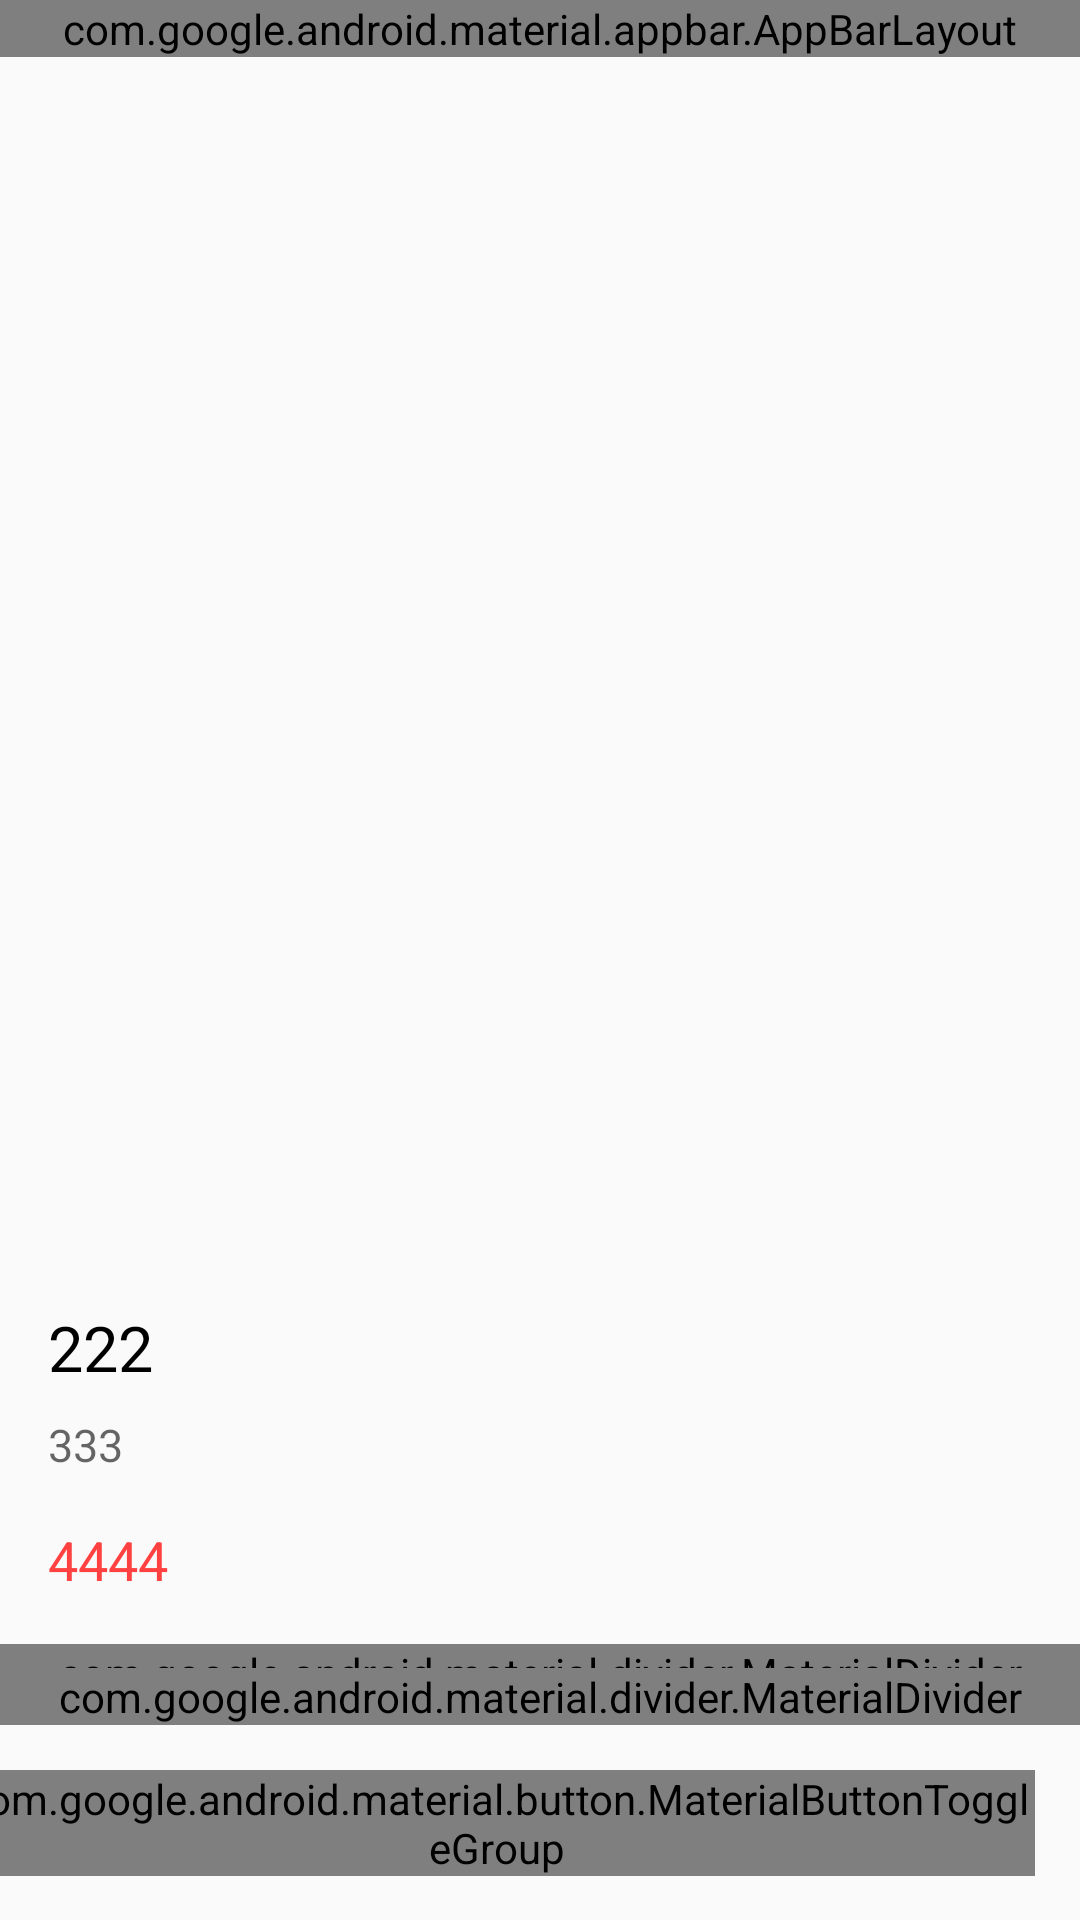

This screen was rendered from an Android layout file. Write that file and the resources it references.
<!-- AndroidManifest.xml: application theme Theme.PCMallCompose -->
<!-- res/layout/activity_goods.xml -->
<?xml version="1.0" encoding="utf-8"?>
<androidx.constraintlayout.widget.ConstraintLayout xmlns:android="http://schemas.android.com/apk/res/android"
    xmlns:app="http://schemas.android.com/apk/res-auto"
    xmlns:tools="http://schemas.android.com/tools"
    android:layout_width="match_parent"
    android:layout_height="match_parent"
    tools:context=".activity.GoodsActivity">


    <com.google.android.material.appbar.AppBarLayout
        android:id="@+id/appBarLayout"
        android:layout_width="match_parent"
        android:layout_height="wrap_content"
        app:layout_constraintTop_toTopOf="parent">

        <com.google.android.material.appbar.MaterialToolbar
            android:id="@+id/topAppBar"
            android:layout_width="match_parent"
            android:layout_height="wrap_content"
            android:minHeight="?attr/actionBarSize"
            app:navigationIcon="@drawable/baseline_arrow_back_24"
            app:title="商品详情"
            app:titleCentered="true" />

    </com.google.android.material.appbar.AppBarLayout>

    <LinearLayout
        android:layout_width="match_parent"
        android:layout_height="wrap_content"
        android:orientation="vertical"
        app:layout_constraintTop_toBottomOf="@+id/appBarLayout">
        
        <ImageView
            android:id="@+id/image_view"
            android:layout_width="match_parent"
            android:layout_height="400dp"
            android:contentDescription="1111"
            android:scaleType="centerCrop"
            app:srcCompat="@drawable/userimage" />

        <LinearLayout
            android:layout_width="match_parent"
            android:layout_height="wrap_content"
            android:orientation="vertical"
            android:padding="16dp">

            
            <TextView
                android:id="@+id/gname_textView"
                android:layout_width="wrap_content"
                android:layout_height="wrap_content"
                android:text="222"
                android:textAppearance="?attr/textAppearanceTitleMedium"
                android:textSize="21sp" />

            <TextView
                android:id="@+id/description_textView"
                android:layout_width="wrap_content"
                android:layout_height="wrap_content"
                android:layout_marginTop="8dp"
                android:text="333"
                android:textAppearance="?attr/textAppearanceBodyMedium"
                android:textColor="?android:attr/textColorSecondary"
                android:textSize="15sp" />

            <TextView
                android:id="@+id/price_textView"
                android:layout_width="wrap_content"
                android:layout_height="wrap_content"
                android:layout_marginTop="16dp"
                android:text="4444"
                android:textAppearance="?attr/textAppearanceTitleSmall"
                android:textColor="@color/danger"
                android:textSize="18sp" />

        </LinearLayout>

        <com.google.android.material.divider.MaterialDivider
            android:layout_width="match_parent"
            android:layout_height="wrap_content" />
    </LinearLayout>


    <com.google.android.material.divider.MaterialDivider
        android:id="@+id/materialDivider"
        android:layout_width="match_parent"
        android:layout_height="wrap_content"
        app:layout_constraintBottom_toTopOf="@+id/address_layout" />

    <androidx.constraintlayout.widget.ConstraintLayout
        android:id="@+id/address_layout"
        android:layout_width="match_parent"
        android:layout_height="65dp"
        app:layout_constraintBottom_toBottomOf="parent">


        <com.google.android.material.button.MaterialButtonToggleGroup
            android:layout_width="wrap_content"
            android:layout_height="wrap_content"
            android:layout_marginEnd="15dp"
            app:layout_constraintBottom_toBottomOf="parent"
            app:layout_constraintEnd_toEndOf="parent"
            app:layout_constraintTop_toTopOf="parent">

            <Button
                android:id="@+id/add_cart_button"
                android:layout_width="120dp"
                android:layout_height="wrap_content"
                android:text="加入购物车"
                app:backgroundTint="@color/yellow" />

            <Button
                android:id="@+id/buy_button"
                android:layout_width="120dp"
                android:layout_height="wrap_content"
                android:text="立即购买"
                app:backgroundTint="@color/red_btn_bg_color" />
        </com.google.android.material.button.MaterialButtonToggleGroup>

    </androidx.constraintlayout.widget.ConstraintLayout>

</androidx.constraintlayout.widget.ConstraintLayout>
<!-- resources referenced by this layout -->
<resources>
  <color name="danger">#FF4141</color>
  <color name="yellow">#FFB907</color>
  <style name="Theme.PCMallCompose" parent="android:Theme.Material.Light.NoActionBar" />
</resources>
